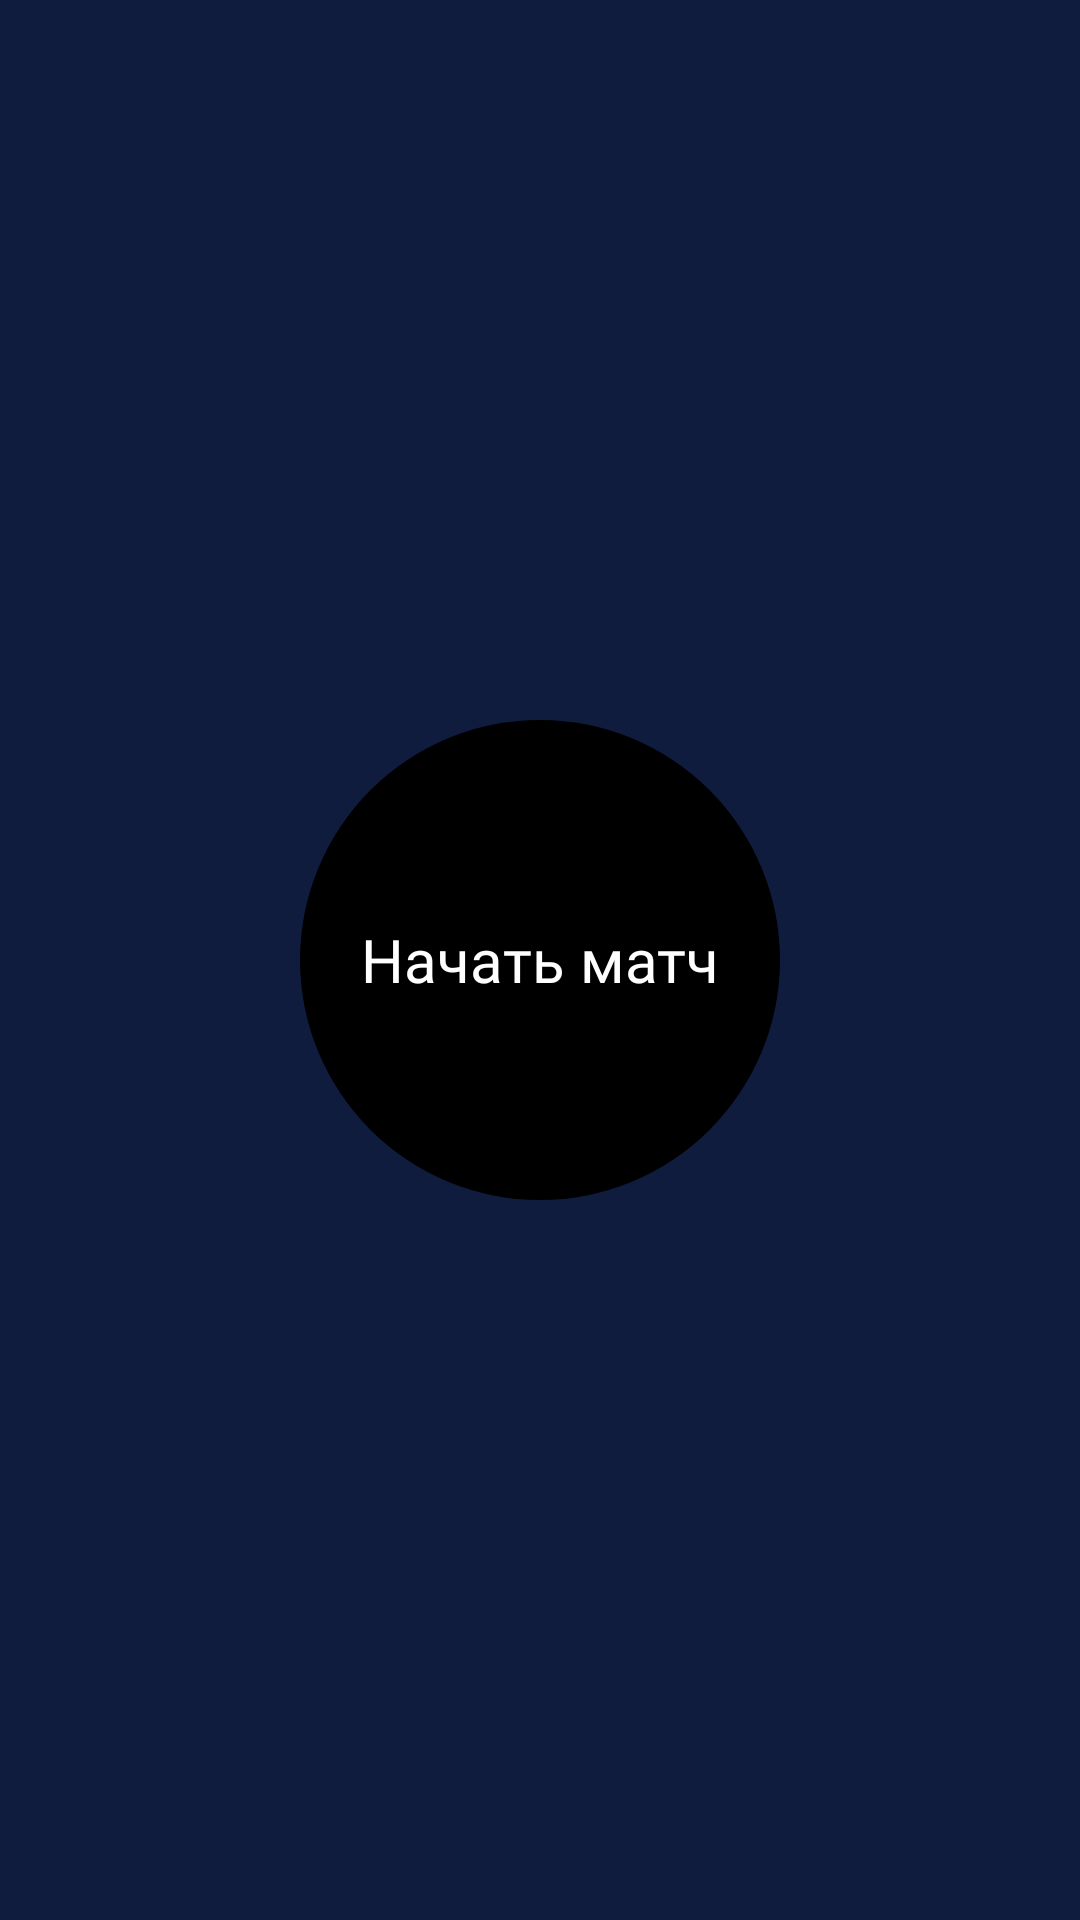

Here is an Android app screen rendered from its layout file. Give the layout XML and the strings, colors and styles it references.
<!-- AndroidManifest.xml: application theme Theme.SportMove -->
<!-- res/layout/fragment_game_diagram.xml -->
<?xml version="1.0" encoding="utf-8"?>
<androidx.constraintlayout.widget.ConstraintLayout xmlns:android="http://schemas.android.com/apk/res/android"
    xmlns:app="http://schemas.android.com/apk/res-auto"
    xmlns:tools="http://schemas.android.com/tools"
    android:layout_width="match_parent"
    android:layout_height="match_parent"
    tools:context=".presentation.game_diagram.GameDiagramFragment">


    <FrameLayout
        android:id="@+id/flStartMatch"
        android:layout_width="match_parent"
        android:layout_height="0dp"
        android:layout_marginHorizontal="100dp"
        android:background="@drawable/bg_start_match"
        app:layout_constraintBottom_toBottomOf="parent"
        app:layout_constraintDimensionRatio="1"
        app:layout_constraintEnd_toEndOf="parent"
        app:layout_constraintStart_toStartOf="parent"
        app:layout_constraintTop_toTopOf="parent">

        <FrameLayout
            android:id="@+id/flStartMatchActive"
            android:layout_width="match_parent"
            android:layout_height="match_parent"
            android:layout_gravity="center"
            android:background="@drawable/bg_start_match_active"
            android:visibility="gone" />

        <TextView
            android:layout_width="match_parent"
            android:layout_height="wrap_content"
            android:layout_gravity="center"
            android:layout_marginHorizontal="10dp"
            android:fontFamily="@font/stem_medium"
            android:gravity="center"
            android:text="@string/start_match"
            android:textColor="@color/white"
            android:textSize="20sp" />
    </FrameLayout>

    <TextView
        android:id="@+id/gameNotStarted"
        android:layout_width="0dp"
        android:layout_height="wrap_content"
        android:layout_marginHorizontal="30dp"
        android:fontFamily="@font/stem_medium"
        android:gravity="center"
        android:text="@string/game_not_start"
        android:textColor="@color/white"
        android:textSize="25sp"
        android:visibility="gone"
        app:layout_constraintBottom_toBottomOf="parent"
        app:layout_constraintEnd_toEndOf="parent"
        app:layout_constraintStart_toStartOf="parent"
        app:layout_constraintTop_toTopOf="parent" />

    <com.otaliastudios.zoom.ZoomLayout
        android:id="@+id/zoom"
        android:layout_width="match_parent"
        android:layout_height="match_parent"
        android:visibility="gone"
        app:alignment="center"
        app:animationDuration="280"
        app:flingEnabled="true"
        app:hasClickableChildren="true"
        app:horizontalPanEnabled="true"
        app:layout_constraintBottom_toBottomOf="parent"
        app:layout_constraintBottom_toTopOf="parent"
        app:layout_constraintEnd_toEndOf="parent"
        app:layout_constraintStart_toStartOf="parent"
        app:layout_constraintTop_toTopOf="parent"
        app:maxZoom="5"
        app:maxZoomType="zoom"
        app:minZoom="0.8"
        app:minZoomType="zoom"
        app:oneFingerScrollEnabled="true"
        app:overPinchable="true"
        app:overScrollHorizontal="true"
        app:overScrollVertical="true"
        app:scrollEnabled="true"
        app:threeFingersScrollEnabled="true"
        app:transformation="centerInside"
        app:transformationGravity="auto"
        app:twoFingersScrollEnabled="true"
        app:verticalPanEnabled="true"
        app:zoomEnabled="true">


        <ru.laneboy.sportmove.presentation.game_diagram.view.GameDiagramView
            android:id="@+id/diagramView"
            android:layout_width="wrap_content"
            android:layout_height="wrap_content" />
    </com.otaliastudios.zoom.ZoomLayout>

</androidx.constraintlayout.widget.ConstraintLayout>
<!-- resources referenced by this layout -->
<resources>
  <color name="white">#FFFFFFFF</color>
  <!-- drawable bg_start_match (drawable) -->
  <?xml version="1.0" encoding="utf-8"?>
  <shape xmlns:android="http://schemas.android.com/apk/res/android"
      android:shape="oval">
      <corners android:radius="5dp" />
      <solid android:color="@color/black" />
  </shape>
  <!-- drawable bg_start_match_active (drawable) -->
  <?xml version="1.0" encoding="utf-8"?>
  <shape xmlns:android="http://schemas.android.com/apk/res/android"
      android:shape="oval">
      <corners android:radius="5dp" />
      <gradient
          android:endColor="@color/gradient_pink"
          android:startColor="@color/gradient_orange" />
  </shape>
  <string name="game_not_start">Игра еще не началась</string>
  <string name="start_match">Начать матч</string>
  <style name="Theme.SportMove" parent="Theme.MaterialComponents.Light.NoActionBar">
          
          <item name="colorPrimary">@color/purple_500</item>
          <item name="colorPrimaryVariant">@color/purple_700</item>
          <item name="colorOnPrimary">@color/white</item>
          
          <item name="colorSecondary">@color/white</item>
          <item name="colorSecondaryVariant">@color/teal_700</item>
          <item name="colorOnSecondary">@color/black</item>
          
          <item name="android:statusBarColor">?attr/colorPrimaryVariant</item>
          
          <item name="android:windowBackground">@color/blue_background</item>
      </style>
  <color name="black">#FF000000</color>
  <color name="gradient_pink">#EC008C</color>
  <color name="gradient_orange">#FC6767</color>
  <color name="purple_500">#FF6200EE</color>
  <color name="purple_700">#FF3700B3</color>
  <color name="teal_700">#FF018786</color>
  <color name="blue_background">#0F1C3E</color>
</resources>
